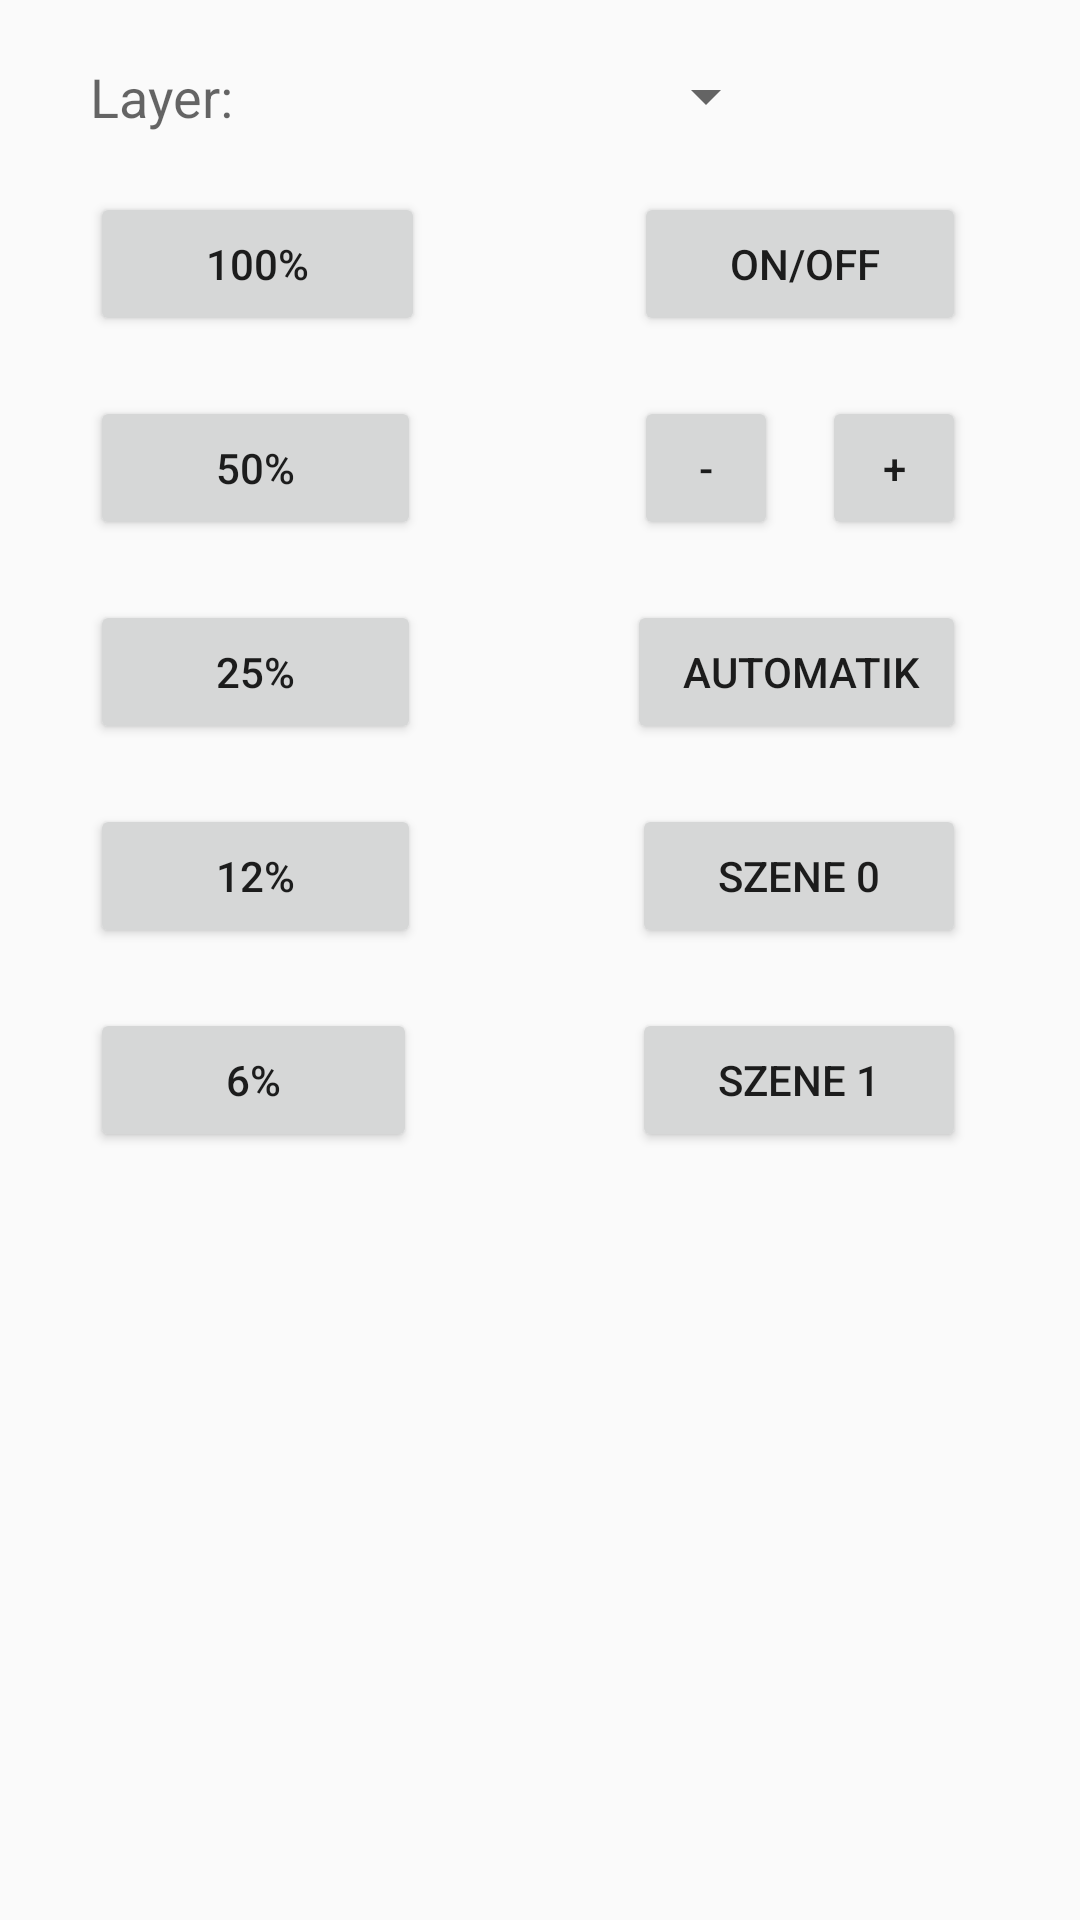

This screen was rendered from an Android layout file. Write that file and the resources it references.
<!-- AndroidManifest.xml: application theme AppTheme -->
<!-- res/layout/standardmodus.xml -->
<?xml version="1.0" encoding="utf-8"?>
<LinearLayout xmlns:android="http://schemas.android.com/apk/res/android"
    android:orientation="horizontal" android:layout_width="match_parent"
    android:layout_height="match_parent"
    android:weightSum="1">

    <RelativeLayout
        android:layout_width="match_parent"
        android:layout_height="match_parent"
        android:layout_gravity="center_vertical">

        <TextView
            android:layout_width="wrap_content"
            android:textAppearance="?android:attr/textAppearanceMedium"
            android:text="Layer: "
            android:layout_height="wrap_content"
            android:id="@+id/textView"
            android:layout_row="0"
            android:layout_column="0"
            android:layout_marginLeft="30dp"
            android:orientation="horizontal"
            android:layout_alignParentTop="true"
            android:layout_alignParentStart="true"
            android:layout_marginTop="20dp"/>



        <Spinner
            android:layout_width="wrap_content"
            android:layout_height="wrap_content"
            android:id="@+id/layer_chooser"
            android:spinnerMode="dialog"
            android:layout_alignParentTop="true"
            android:layout_alignStart="@+id/on_off"
            android:layout_marginTop="20dp"/>

        <Button
            android:layout_width="wrap_content"
            android:layout_height="wrap_content"
            android:text="        100%        "
            android:id="@+id/direct100"
            android:layout_marginTop="20dp"
            android:layout_below="@+id/layer_chooser"
            android:layout_alignStart="@+id/textView"
            />

        <Button
            android:layout_width="wrap_content"
            android:layout_height="wrap_content"
            android:text="         50%         "
            android:id="@+id/direct50"
            android:layout_marginTop="20dp"
            android:layout_below="@+id/direct100"
            android:layout_alignStart="@+id/direct100" />

        <Button
            android:layout_width="wrap_content"
            android:layout_height="wrap_content"
            android:text="         25%         "
            android:id="@+id/direct25"
            android:layout_marginTop="20dp"
            android:layout_below="@+id/direct50"
            android:layout_alignStart="@+id/direct50" />

        <Button
            android:layout_width="wrap_content"
            android:layout_height="wrap_content"
            android:text="         12%         "
            android:id="@+id/direct12"
            android:layout_below="@+id/direct25"
            android:layout_alignStart="@+id/direct25"
            android:layout_marginTop="20dp" />

        <Button
            android:layout_width="wrap_content"
            android:layout_height="wrap_content"
            android:text="          6%          "
            android:id="@+id/direct6"
            android:layout_marginTop="20dp"
            android:layout_below="@+id/direct12"
            android:layout_alignStart="@+id/direct12" />

        <Button
            android:layout_width="wrap_content"
            android:layout_height="wrap_content"
            android:text="      ON/OFF     "
            android:id="@+id/on_off"
            android:layout_marginEnd="38dp"
            android:layout_alignTop="@+id/direct100"
            android:layout_alignParentEnd="true"/>

        <Button
            style="?android:attr/buttonStyleSmall"
            android:layout_width="wrap_content"
            android:layout_height="wrap_content"
            android:text="+"
            android:id="@+id/up"
            android:layout_alignTop="@+id/direct50"
            android:layout_alignEnd="@+id/on_off" />

        <Button
            style="?android:attr/buttonStyleSmall"
            android:layout_width="wrap_content"
            android:layout_height="wrap_content"
            android:text="-"
            android:id="@+id/down"
            android:layout_alignTop="@+id/up"
            android:layout_alignStart="@+id/on_off" />

        <Button
            android:layout_width="wrap_content"
            android:layout_height="wrap_content"
            android:text="  Automatik "
            android:id="@+id/auto"
            android:layout_alignTop="@+id/direct25"
            android:layout_alignEnd="@+id/up" />

        <Button
            android:layout_width="wrap_content"
            android:layout_height="wrap_content"
            android:text="     Szene 0     "
            android:id="@+id/szene0"
            android:layout_alignTop="@+id/direct12"
            android:layout_alignEnd="@+id/auto" />

        <Button
            android:layout_width="wrap_content"
            android:layout_height="wrap_content"
            android:text="     Szene 1     "
            android:id="@+id/szene1"
            android:layout_alignTop="@+id/direct6"
            android:layout_alignEnd="@+id/szene0" />


    </RelativeLayout>

    <TextView
        android:layout_width="wrap_content"
        android:layout_height="wrap_content"
        android:text="New Text"
        android:id="@+id/textView2"
        android:layout_gravity="center_vertical" />
</LinearLayout>
<!-- resources referenced by this layout -->
<resources>
  <style name="AppTheme" parent="android:Theme.Material.Light.DarkActionBar">
          <item name="android:colorPrimary">@color/action_bar_color</item>
          <item name="android:colorPrimaryDark">@color/notification_bar</item>
          <item name="android:elevation">0dp</item>
      </style>
  <color name="action_bar_color">#00519C</color>
      //009DDF
  <color name="notification_bar">#003F77</color>
      //004887
  //003F77
      //0097D3
</resources>
